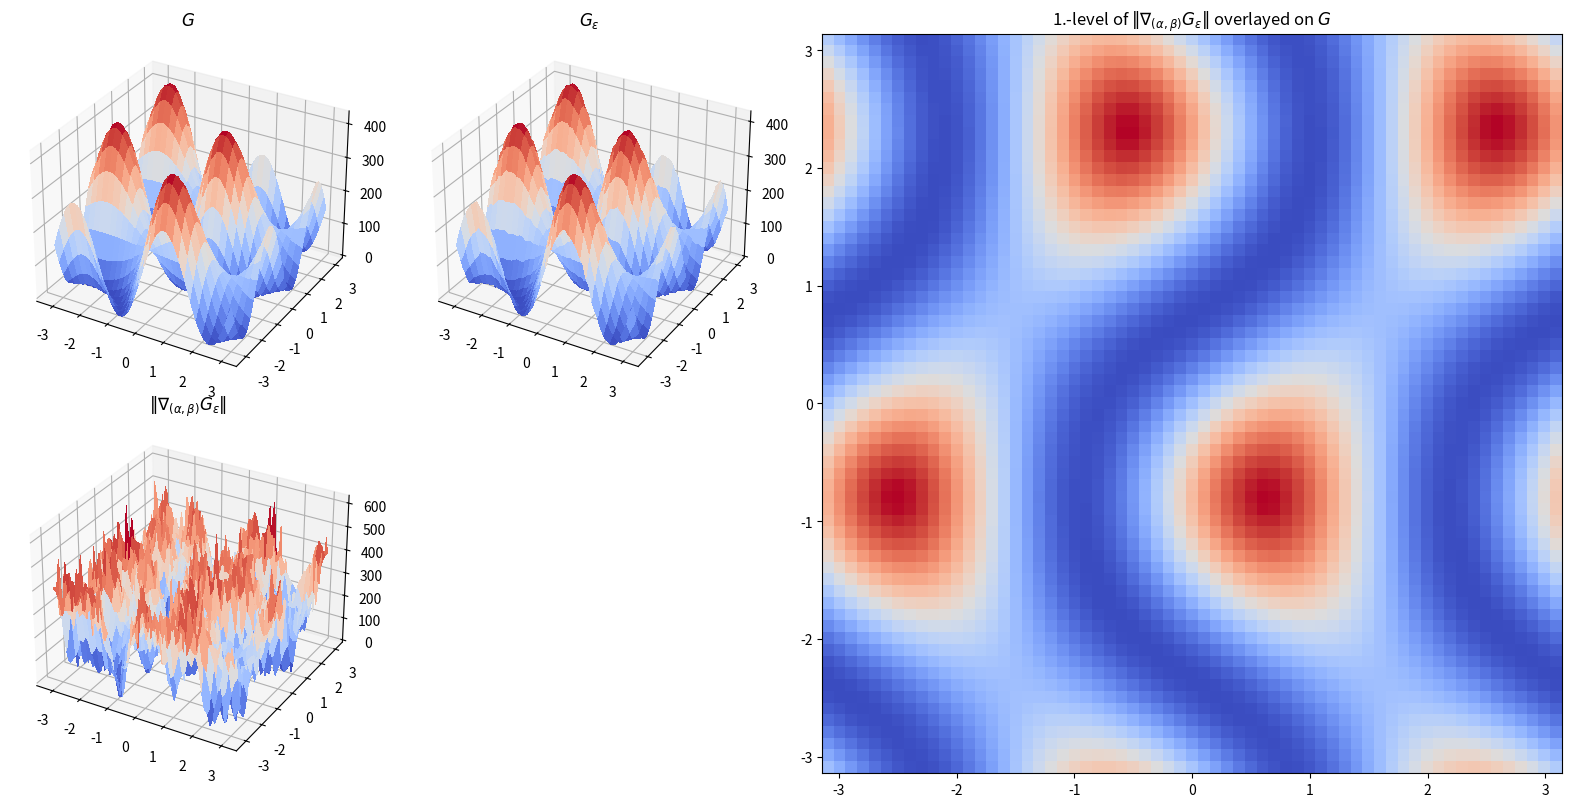

Python code for this plot:
import numpy as np
from scipy.ndimage import gaussian_filter
import matplotlib.pyplot as plt
from matplotlib.gridspec import GridSpec
from matplotlib import cm

def angles2w(alpha_beta):
    alpha, beta = alpha_beta
    # SO: https://stackoverflow.com/questions/30011741/3d-vector-defined-by-2-angles
    return np.array([np.cos(alpha) * np.cos(beta), 
                     np.sin(beta),
                     np.sin(alpha) * np.cos(beta)])

def G(x, y, alpha_beta):
    w = angles2w(alpha_beta)
    x_1d = np.sort(x.dot(w))
    y_1d = np.sort(y.dot(w))
    return np.sum((x_1d - y_1d) ** 2)

def G_eps(x, y, alpha_beta, epsilon, n_samples):
    return np.mean([G(x, y, alpha_beta + epsilon * z) for z in np.random.randn(n_samples, 2)])

def grad_G_eps_Stein(x, y, alpha_beta, epsilon, n_samples):
    G0 = G(x, y, alpha_beta)
    return np.mean([(G(x, y, alpha_beta + epsilon * z) - G0) * z / epsilon for z in np.random.randn(n_samples, 2)],
                   axis=0)

def grad_G_eps_Stein_smoothed(x, y, alpha_beta, epsilon, n_samples, gaussian_std=1.):
    alpha, beta = alpha_beta
    avg_g = np.zeros(alpha_beta.shape)
    sum_weights = 0.
    for alpha_smooth in [alpha - gaussian_std, alpha, alpha + gaussian_std]:
        for beta_smooth in [beta - gaussian_std, beta, beta + gaussian_std]:
            alpha_beta_smooth = np.array([alpha_smooth, beta_smooth])
            g_smooth = grad_G_eps_Stein(x, y, alpha_beta_smooth, epsilon, n_samples)
            weight = np.exp(- np.linalg.norm(alpha_beta - alpha_beta_smooth, ord=2) ** 2 / (2 * gaussian_std ** 2))
            avg_g += weight * g_smooth
            sum_weights += weight
    return avg_g / sum_weights

n = 30
n_samples = 100
epsilon = .1
d = 3

np.random.seed(0)

x = np.random.randn(n, d)
y = np.random.randn(n, d) + (2 * np.ones((1, d)))

alphas, betas = np.mgrid[-np.pi:np.pi:.1, -np.pi:np.pi:.1]
alpha_betas = np.vstack((alphas.flatten(), betas.flatten())).T

# print(alphas.shape, alpha_betas.shape)

Gs = np.array([G(x, y, alpha_beta) for alpha_beta in alpha_betas])
Gs_eps =  np.array([G_eps(x, y, alpha_beta, epsilon, n_samples) for alpha_beta in alpha_betas])
# grad_Gs_eps_Stein = {}
grad_Gs_eps_Stein =  np.array([grad_G_eps_Stein(x, y, alpha_beta, epsilon, n_samples) for alpha_beta in alpha_betas])

# samples_zero_grad = (np.abs(gaussian_filter(grad_Gs_eps_Stein.reshape(alphas.shape), sigma=2.)) < .05)
# samples_zero_grad = (np.abs(grad_Gs_eps_Stein.reshape(alphas.shape)) < .05)
# print(samples_zero_grad.sum())

fig = plt.figure(figsize=(16, 8))
gs = GridSpec(2, 4, figure=fig)
# ax0 = fig.add_subplot(gs[0, 0], projection="3d")
# ax0.scatter(x[:, 0], x[:, 1], x[:, 2])
# ax0.scatter(y[:, 0], y[:, 1], y[:, 2])
ax0 = fig.add_subplot(gs[0, 0], projection="3d")
ax0.plot_surface(alphas, betas, Gs.reshape(alphas.shape), cmap=cm.coolwarm, linewidth=0, antialiased=False)
ax0.set_title("$G$")
ax1 = fig.add_subplot(gs[0, 1], projection="3d")
ax1.plot_surface(alphas, betas, Gs_eps.reshape(alphas.shape), cmap=cm.coolwarm, linewidth=0, antialiased=False)
ax1.set_title("$G_\\epsilon$")
ax2 = fig.add_subplot(gs[1, 0], projection="3d")
ax2.plot_surface(alphas, betas, np.linalg.norm(grad_Gs_eps_Stein, axis=-1).reshape(alphas.shape), cmap=cm.coolwarm, linewidth=0, antialiased=False)
ax2.set_title("$\\|\\nabla_{(\\alpha,\\beta)}G_\\epsilon\\|$")
# ax3 = fig.add_subplot(gs[1, 1], projection="3d")
# ax3.plot_surface(alphas, betas, 
#                  np.linalg.norm(
#                      gaussian_filter(grad_Gs_eps_Stein.reshape(alphas.shape + (2, )), sigma=2., axes=(0, 1)), 
#                      axis=-1), 
#                  cmap=cm.coolwarm, linewidth=0, antialiased=False)
# ax3.set_title("Norm of smoothed $\\nabla_{(\\alpha,\\beta)}G_\\epsilon$")
ax4 = fig.add_subplot(gs[:, 2:])
ax4.imshow(Gs.reshape(alphas.shape), cmap=cm.coolwarm, extent=[-np.pi, np.pi, -np.pi, np.pi])
ax4.contour(np.linalg.norm(grad_Gs_eps_Stein, axis=-1).reshape(alphas.shape), 
            levels=[1.], colors="white", extent=[alpha_betas[:, 0].min(), alpha_betas[:, 0].max(), 
                                                 alpha_betas[:, 1].min(), alpha_betas[:, 1].max(), ])
# ax2 = fig.add_subplot(gs[1, 0])
# ax3 = fig.add_subplot(gs[1, 1])

# learning_rate = 1e-4
# for ab_0 in (np.random.rand(10, 2) - .5) * 1.5 * np.pi:
#     ab = [ab_0]
#     G_vals = []
#     for _ in range(100):
#         G_vals.append(G(x, y, ab[-1]))
#         g = grad_G_eps_Stein(x, y, ab[-1], epsilon, n_samples)
#         ab.append(ab[-1] - learning_rate * g)
#     ax4.plot([a for a, b in ab], [b for a, b in ab], marker="o", color="orange")
#     ax4.plot([a for a, b in ab[-1:]], [b for a, b in ab[-1:]], marker="o", color="black")
#     ax3.plot(G_vals)

    # ab = [ab_0]
    # G_vals = []
    # for _ in range(30):
    #     G_vals.append(G(x, y, ab[-1]))
    #     g = grad_G_eps_Stein_smoothed(x, y, ab[-1], epsilon, n_samples)
    #     ab.append(ab[-1] - learning_rate * g)
    # ax4.plot([a for a, b in ab], [b for a, b in ab], marker="o", color="green")
    # ax4.plot([a for a, b in ab[-1:]], [b for a, b in ab[-1:]], marker="o", color="black")
    # ax3.plot(G_vals)

ax4.set_title("1.-level of $\\|\\nabla_{(\\alpha,\\beta)}G_\\epsilon\\|$ overlayed on $G$")

plt.tight_layout()
plt.show()